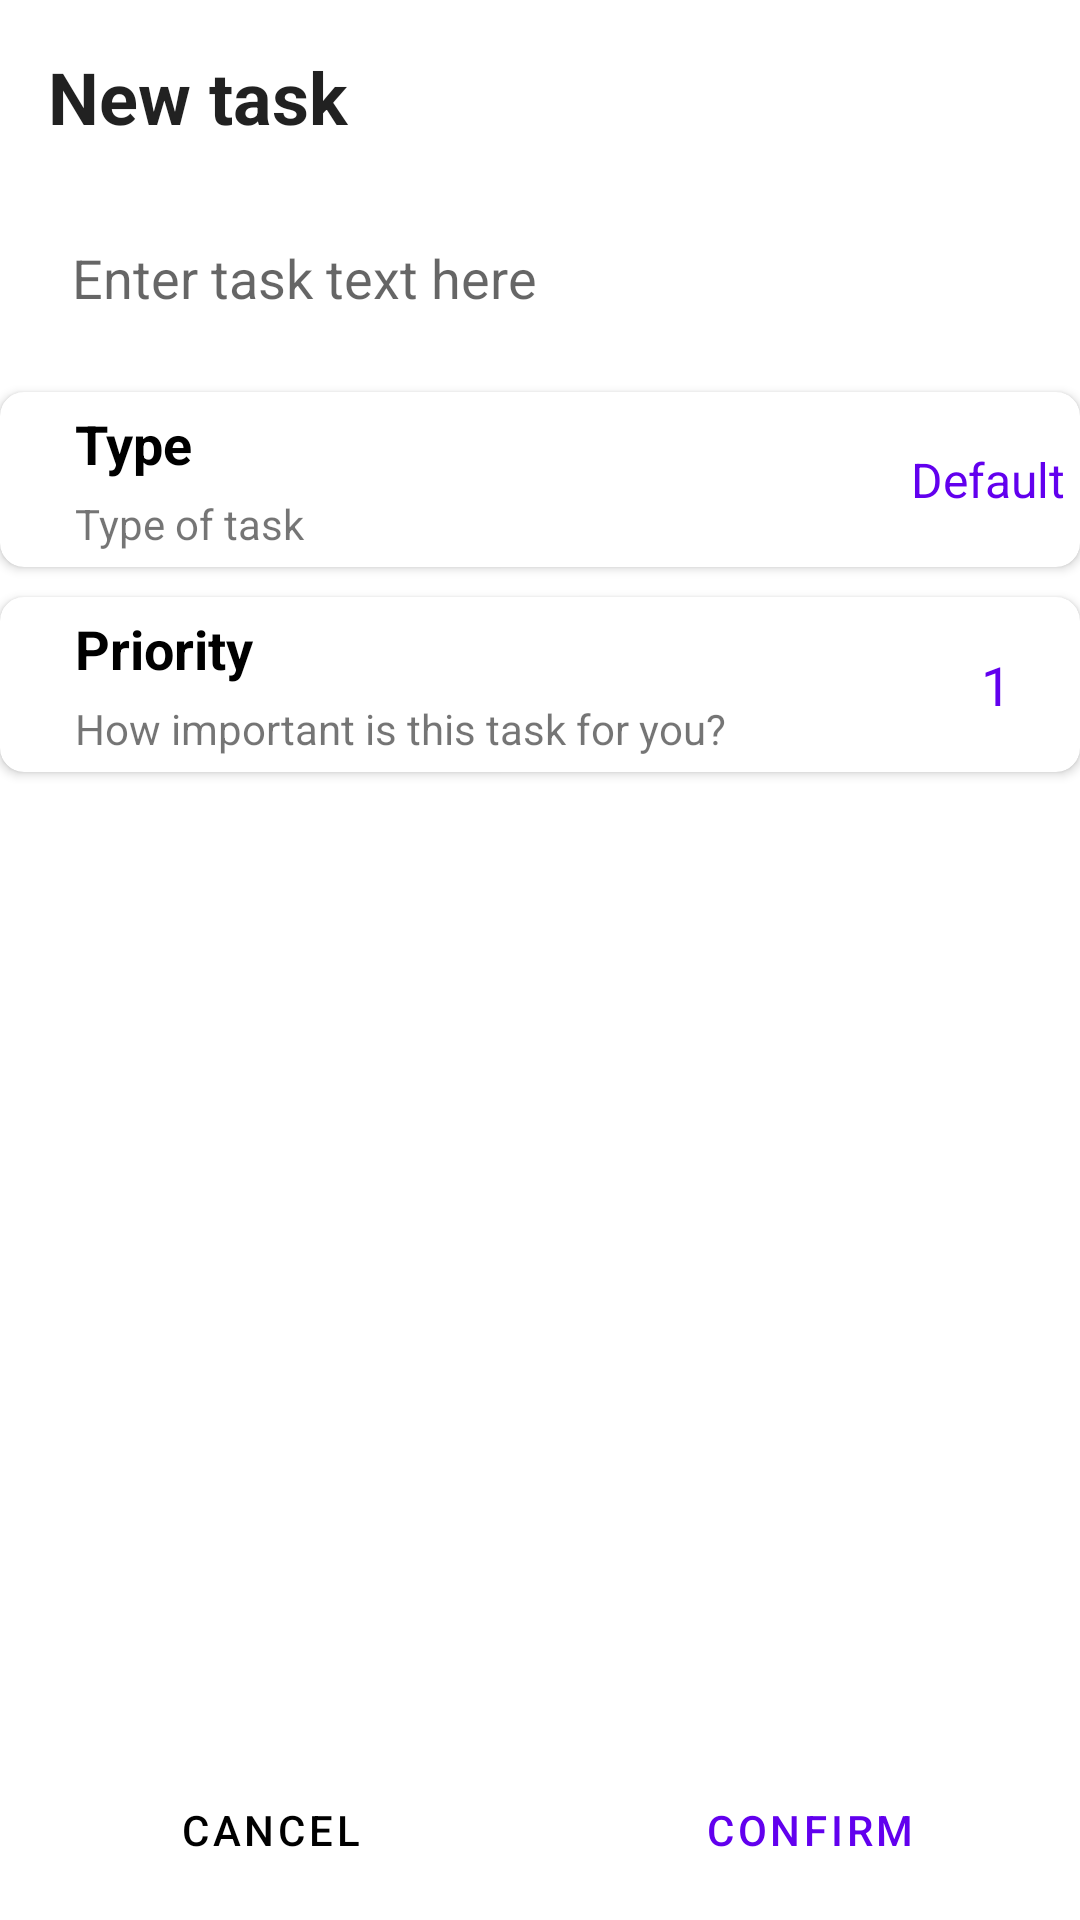

The Android layout XML behind this screen, and the referenced resources:
<!-- AndroidManifest.xml: application theme Theme.DailyLeveling -->
<!-- res/layout/activity_add_task.xml -->
<?xml version="1.0" encoding="utf-8"?>
<RelativeLayout xmlns:android="http://schemas.android.com/apk/res/android"
xmlns:app="http://schemas.android.com/apk/res-auto"
xmlns:tools="http://schemas.android.com/tools"
android:layout_width="match_parent"
android:layout_height="match_parent"
tools:context=".AddTask.AddTaskActivity">

<TextView
    android:id="@+id/title"
    android:layout_width="match_parent"
    android:layout_height="wrap_content"
    android:gravity="start|center_vertical"
    android:padding="16dp"
    android:text="@string/title_task"
    android:textAppearance="@style/TextAppearance.AppCompat.Body1"
    android:textSize="24sp"
    android:textStyle="bold" />

<EditText
    android:id="@+id/task_text_edit"
    android:layout_width="match_parent"
    android:layout_height="wrap_content"
    android:layout_below="@id/title"
    android:autofillHints="@string/task_text_hint"
    android:background="@drawable/add_task_background"
    android:hint="@string/task_text_hint"
    android:inputType="text"
    android:padding="16dp"
    android:textSize="18sp"
    android:layout_marginHorizontal="8dp"/>

    <androidx.cardview.widget.CardView
        android:id="@+id/button_type"
        android:layout_width="match_parent"
        android:layout_height="wrap_content"
        android:layout_below="@+id/task_text_edit"
        android:layout_marginTop="10dp"
        android:backgroundTint="?attr/colorSurface"
        android:foreground="?attr/selectableItemBackground"
        app:cardCornerRadius="8dp"
        app:cardElevation="2dp">

        <LinearLayout
            android:layout_width="match_parent"
            android:layout_height="wrap_content"
            android:layout_margin="5dp"
            android:orientation="horizontal">

            <ImageView
                android:layout_width="wrap_content"
                android:layout_height="wrap_content"
                android:layout_gravity="center_vertical"
                android:layout_margin="10dp"
                android:contentDescription="@string/todo"
                android:src="@drawable/baseline_type_24"
                app:tint="?attr/colorPrimary" />

            <LinearLayout
                android:layout_width="0dp"
                android:layout_height="wrap_content"
                android:layout_weight="1"
                android:orientation="vertical">

                <TextView
                    android:layout_width="match_parent"
                    android:layout_height="wrap_content"
                    android:layout_marginBottom="5dp"
                    android:text="@string/type"
                    android:textColor="?attr/colorOnSurface"
                    android:textSize="18sp"
                    android:textStyle="bold" />

                <TextView
                    android:layout_width="match_parent"
                    android:layout_height="wrap_content"
                    android:text="@string/type_of_task"
                    android:textSize="14sp" />
            </LinearLayout>

            <TextView
                android:layout_width="wrap_content"
                android:layout_height="wrap_content"
                android:layout_gravity="center_vertical"
                android:text="@string/default_value"
                android:textColor="?attr/colorPrimary"
                android:textSize="16sp" />
        </LinearLayout>
    </androidx.cardview.widget.CardView>
    <androidx.cardview.widget.CardView
        android:id="@+id/button_priority"
        android:layout_width="match_parent"
        android:layout_height="wrap_content"
        android:layout_below="@+id/button_type"
        android:layout_marginTop="10dp"
        android:backgroundTint="?attr/colorSurface"
        android:foreground="?attr/selectableItemBackground"
        app:cardCornerRadius="8dp"
        app:cardElevation="2dp">

        <LinearLayout
            android:layout_width="match_parent"
            android:layout_height="wrap_content"
            android:layout_margin="5dp"
            android:orientation="horizontal">

            <ImageView
                android:layout_width="wrap_content"
                android:layout_height="wrap_content"
                android:layout_gravity="center_vertical"
                android:layout_margin="10dp"
                android:contentDescription="@string/todo"
                android:src="@drawable/baseline_priority_24"
                app:tint="?attr/colorPrimary" />

            <LinearLayout
                android:layout_width="0dp"
                android:layout_height="wrap_content"
                android:layout_weight="1"
                android:orientation="vertical">

                <TextView
                    android:layout_width="match_parent"
                    android:layout_height="wrap_content"
                    android:layout_marginBottom="5dp"
                    android:text="@string/priority"
                    android:textColor="?attr/colorOnSurface"
                    android:textSize="18sp"
                    android:textStyle="bold" />

                <TextView
                    android:layout_width="match_parent"
                    android:layout_height="wrap_content"
                    android:text="@string/how_important_is_this_task_for_you"
                    android:textSize="14sp" />
            </LinearLayout>

            <TextView
                android:layout_width="wrap_content"
                android:layout_height="wrap_content"
                android:layout_gravity="center_vertical"
                android:text="@string/default_value_n"
                android:textColor="?attr/colorPrimary"
                android:textSize="18sp"
                android:layout_marginEnd="18dp"/>
        </LinearLayout>
    </androidx.cardview.widget.CardView>
    
<LinearLayout
    android:id="@+id/buttons_container"
    android:layout_width="match_parent"
    android:layout_height="wrap_content"
    android:layout_alignParentBottom="true"
    android:orientation="horizontal"
    android:outlineProvider="background">

    <Button
        android:id="@+id/cancel_button"
        style="?android:attr/buttonBarButtonStyle"
        android:layout_width="0dp"
        android:layout_height="60dp"
        android:layout_weight="1"
        android:backgroundTint="?attr/colorSurface"
        android:outlineProvider="none"
        android:text="@string/cancel"
        android:textColor="?attr/colorOnSurface"
        app:cornerRadius="0dp" />

    <Button
        android:id="@+id/confirm_button"
        style="?android:attr/buttonBarButtonStyle"
        android:layout_width="0dp"
        android:layout_height="60dp"
        android:layout_weight="1"
        android:backgroundTint="?attr/colorSurface"
        android:foregroundGravity="bottom"
        android:outlineProvider="none"
        android:text="@string/confirm"
        android:textColor="?attr/colorPrimary"
        app:cornerRadius="0dp"
        app:iconPadding="0dp" />

</LinearLayout>
</RelativeLayout>
<!-- resources referenced by this layout -->
<resources>
  <string name="cancel">Cancel</string>
  <string name="confirm">Confirm</string>
  <string name="default_value">Default</string>
  <string name="default_value_n">1</string>
  <string name="how_important_is_this_task_for_you">How important is this task for you?</string>
  <string name="priority">Priority</string>
  <string name="task_text_hint">Enter task text here</string>
  <string name="title_task">New task</string>
  <string name="todo">TODO</string>
  <string name="type">Type</string>
  <string name="type_of_task">Type of task</string>
  <style name="Theme.DailyLeveling" parent="Theme.MaterialComponents.DayNight.DarkActionBar">
          
          <item name="colorPrimary">@color/purple_500</item>
          <item name="colorPrimaryVariant">@color/purple_700</item>
          <item name="colorOnPrimary">@color/white</item>
          
          <item name="colorSecondary">@color/teal_200</item>
          <item name="colorSecondaryVariant">@color/teal_700</item>
          <item name="colorOnSecondary">@color/black</item>
          
          <item name="android:statusBarColor">?attr/colorPrimaryVariant</item>
          
      </style>
  <color name="purple_500">#FF6200EE</color>
  <color name="purple_700">#FF3700B3</color>
  <color name="white">#FFFFFFFF</color>
  <color name="teal_200">#FF03DAC5</color>
  <color name="teal_700">#FF018786</color>
  <color name="black">#FF000000</color>
</resources>
